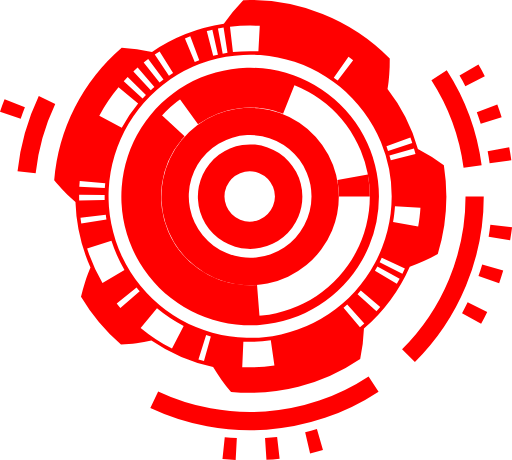
t = 0.00 s
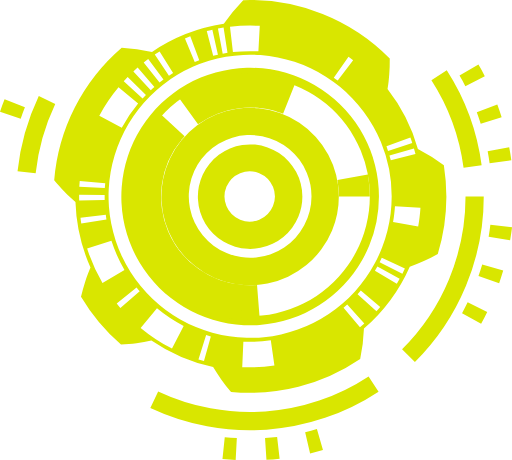
t = 0.07 s
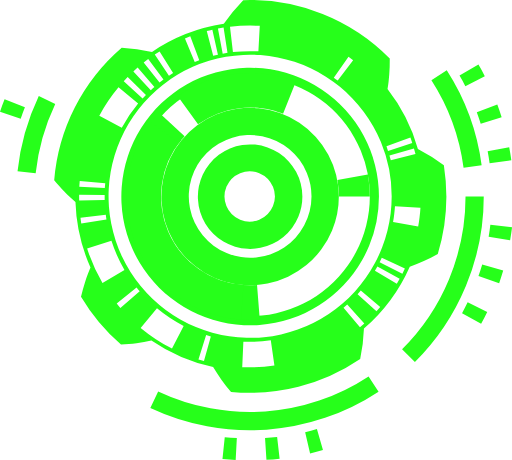
t = 0.13 s
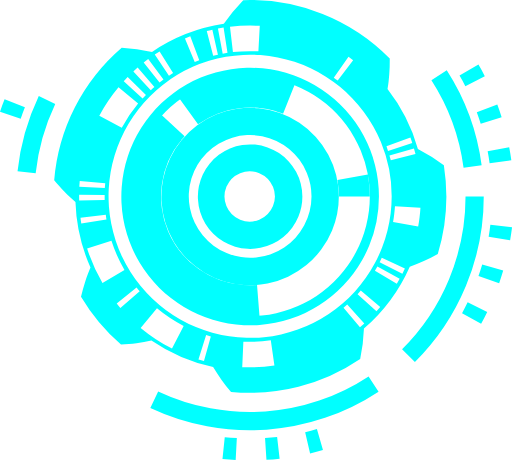
t = 0.20 s
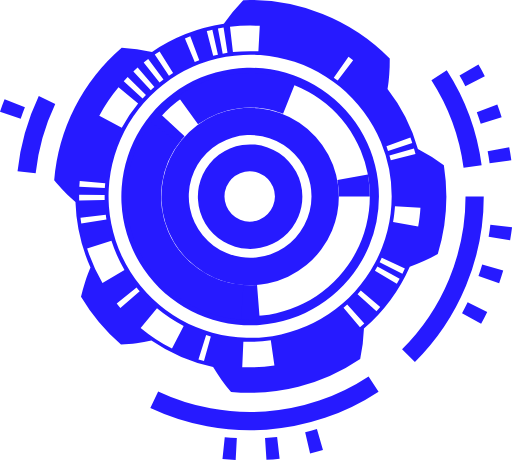
t = 0.27 s
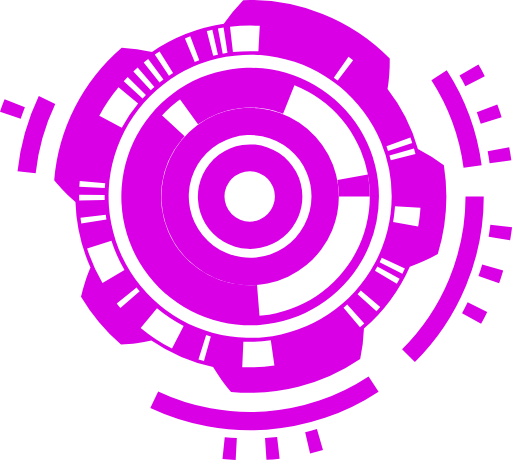
t = 0.33 s

The animated SVG that drew these frames (rendered in a browser with its animation timeline set to each time). Animation: 1 CSS @keyframes rule; one cycle of 0.40 s, repeats indefinitely.

<svg xmlns="http://www.w3.org/2000/svg" viewBox="0 0 261.34 234.75">
    <defs>
        <style>
        .cls-1{
        }
        .cls-2{
            fill:#00eaff;
            animation: aiseeloading .4s linear infinite;
        }
        @keyframes aiseeloading {
            0% { fill: hsl(0,100%,50%); }
            10% { fill: hsl(36,100%,50%); }
            20% { fill: hsl(72,100%,50%); }
            30% { fill: hsl(108,100%,50%); }
            40% { fill: hsl(144,100%,50%); }
            50% { fill: hsl(180,100%,50%); }
            60% { fill: hsl(216,100%,50%); }
            70% { fill: hsl(252,100%,50%); }
            80% { fill: hsl(288,100%,50%); }
            90% { fill: hsl(324,100%,50%); }
            100% { fill: hsl(360,100%,50%); }
        }
        </style>
    </defs>
    <title></title>
    <g id="Layer_2" data-name="Layer 2" class="cls-2">
        <g id="Layer_1-2" data-name="Layer 1">
            <path class="cls-1" d="M154.34,100.25a26.67,26.67,0,1,0-2,10.23,26.79,26.79,0,0,0,2-10.23h-14a12.81,12.81,0,0,1-1,4.88,12.92,12.92,0,0,1-7,7,12.93,12.93,0,0,1-9.77,0,12.92,12.92,0,0,1-7-7,12.93,12.93,0,0,1,0-9.77,12.92,12.92,0,0,1,7-7,12.93,12.93,0,0,1,9.77,0,12.92,12.92,0,0,1,7,7,12.81,12.81,0,0,1,1,4.88Z"/>
            <path class="cls-1" d="M172.95,100.25a45.28,45.28,0,1,0-3.44,17.36,45.42,45.42,0,0,0,3.44-17.36H159a31.32,31.32,0,1,1-2.38-12,31.45,31.45,0,0,1,2.38,12Z"/>
            <path class="cls-1" d="M193.42,100.25a65.74,65.74,0,1,0-5,25.2,65.92,65.92,0,0,0,5-25.2h-4.65a61.09,61.09,0,1,1-4.65-23.42,61.26,61.26,0,0,1,4.65,23.42Z"/>
            <path class="cls-1" d="M117.82,162.56a64.64,64.64,0,0,0,14.77.53l-1.39-17.62a47,47,0,0,1-10.68-.38Z"/>
            <path class="cls-1" d="M78.91,60.15A63,63,0,0,0,91,151.59a62.38,62.38,0,0,0,32,11.53l1.26-17.63a44.67,44.67,0,0,1-23-8.28,45.65,45.65,0,0,1-15.42-19.1,44.85,44.85,0,0,1-3.24-11.89,46.19,46.19,0,0,1-.4-6.22,48.77,48.77,0,0,1,.46-6.22A45.38,45.38,0,0,1,92.54,71.4Z"/>
            <path class="cls-1" d="M81.25,57.49c-.73.76-1.39,1.59-2.1,2.38s-1.31,1.66-2,2.48L91.3,73c.49-.59.93-1.21,1.42-1.79s1-1.17,1.51-1.72Z"/>
            <path class="cls-1" d="M151,41.72,149.18,41l-1.87-.63c-1.24-.46-2.53-.75-3.79-1.13a64.09,64.09,0,0,0-7.77-1.49,62.46,62.46,0,0,0-15.83-.07,61.36,61.36,0,0,0-15.31,3.85,60.72,60.72,0,0,0-13.87,7.56l10.34,14.34a43.08,43.08,0,0,1,10-5.44,43.68,43.68,0,0,1,11-2.76,44.82,44.82,0,0,1,11.44,0,46.41,46.41,0,0,1,5.58,1.06c.9.29,1.83.47,2.72.82l1.35.45,1.32.53Z"/>
            <path class="cls-1" d="M188.77,100.25a62.68,62.68,0,0,0-1-11.23l-15.55,2.88a46.86,46.86,0,0,1,.78,8.35Z"/>
            <path class="cls-1" d="M199.93,100.25h27.91a106.91,106.91,0,0,0-1.27-15.9A89.26,89.26,0,0,0,213.31,76,88.86,88.86,0,0,0,197.8,45.44c.2-1.25.39-2.53.54-3.8s.26-2.55.36-3.86c.22-2.63.25-5.23.24-7.94A100.11,100.11,0,0,0,124.15.06a91.91,91.91,0,0,0-9.91,12.08A89.39,89.39,0,0,0,77.59,26.48a90.71,90.71,0,0,0-15.48-2.15A100.09,100.09,0,0,0,27.66,91.93q1.28,1.56,2.57,3c.88,1,1.8,2,2.7,2.89s1.8,1.84,2.74,2.73,1.9,1.74,2.85,2.57a88.86,88.86,0,0,0,7.67,33.41q-.74,1.75-1.44,3.57t-1.27,3.66c-.84,2.5-1.5,5-2.13,7.66a100.33,100.33,0,0,0,20.41,24.43c1.35-.07,2.66-.15,4-.27s2.64-.29,3.93-.46c2.56-.32,5.14-.84,7.59-1.36a88.64,88.64,0,0,0,31.5,13.55c1.29,2.21,2.71,4.3,4.23,6.47s3.17,4.19,4.92,6.23a100.07,100.07,0,0,0,65.92-16.8,90.24,90.24,0,0,0,1.92-15.54,89.35,89.35,0,0,0,13.46-14.48,90.32,90.32,0,0,0,9.93-17.12c2.44-.81,4.76-1.79,7.19-2.85s4.74-2.27,7.11-3.57a105.34,105.34,0,0,0,3.3-14.59,108.38,108.38,0,0,0,1.1-14.86H199.93a72.26,72.26,0,1,1-5.5-27.69A72.44,72.44,0,0,1,199.93,100.25Zm.7,13c.26-1.34.44-2.68.6-4s.27-2.71.38-4.06l13,.85c-.12,1.59-.22,3.19-.45,4.77s-.4,3.17-.71,4.74Zm-6.86,20.53c.38-.74.77-1.47,1.09-2.23l11.81,5.5c-.39.9-.84,1.76-1.28,2.63Zm-2.39,4.36,1.24-2.16L204,142.29l-1.46,2.54Zm-8.86,12,1.63-1.88,9.93,8.43-1.92,2.21ZM175.35,157l1.88-1.63,8.72,9.68L183.74,167Zm-51.13,17.36a73.37,73.37,0,0,0,14-.69l1.85,12.89a86.38,86.38,0,0,1-16.43.81Zm-19-3.35c.79.25,1.59.46,2.39.69l-3.5,12.55c-.94-.27-1.88-.52-2.81-.82ZM80.13,157.33a74.1,74.1,0,0,0,13.61,9L87.79,177.9a87.12,87.12,0,0,1-16-10.56ZM56.88,122.9a74.8,74.8,0,0,0,6.66,14.88l-11.23,6.6a87.83,87.83,0,0,1-7.84-17.51Zm4.56,34.24c-.64-.74-1.28-1.47-1.87-2.24l10.15-8.16c.5.66,1.05,1.28,1.59,1.91M54,109.55c.11.82.19,1.65.34,2.46l-12.86,2c-.17-1-.27-1.93-.4-2.9Zm-.58-10c0,.83,0,1.66,0,2.49l-13,.31c0-1-.07-1.94,0-2.92Zm.3-6L53.48,96l-13-.73.22-2.91ZM70.5,52.81a73.3,73.3,0,0,0-8.34,12.35L50.69,59a86.32,86.32,0,0,1,9.8-14.51Zm4-4.4-1.72,1.8-9.62-8.79,2-2.12Zm4.32-4.07c-.63.54-1.26,1.08-1.85,1.66l-8.89-9.52c.7-.68,1.43-1.32,2.17-2Zm4.62-3.73c-.67.49-1.31,1-2,1.52l-8.1-10.2c.77-.6,1.52-1.21,2.31-1.79Zm4.91-3.33L86.24,38.6,79,27.79l2.46-1.58Zm13.36-6.58-2.31.91-5-12,2.72-1.07Zm9.53-2.82c-.81.19-1.62.36-2.42.57l-3.28-12.6c.94-.24,1.9-.45,2.85-.67Zm4.88-.94-2.45.44-2.43-12.8,2.88-.51Zm15.77-.75a77.61,77.61,0,0,0-13,.38l-1.5-12.94a90.62,90.62,0,0,1,15.21-.45Zm40.49,14.93c-.65-.52-1.34-1-2-1.46L177.89,29c.79.57,1.6,1.11,2.36,1.72ZM198.06,77l-.8-2.35,12.23-4.49.95,2.77Zm1.41,4.77-.68-2.39,12.5-3.65.79,2.82Z"/>
            <path class="cls-1" d="M193.23,199.91a119.47,119.47,0,0,1-116.5,8.33l4-8.42a110.17,110.17,0,0,0,107.41-7.68Z"/>
            <path class="cls-1" d="M28.2,53a110.35,110.35,0,0,0-10,35.38l-9.25-1A119.66,119.66,0,0,1,19.8,49Z"/>
            <path class="cls-1" d="M236.62,85.59a108.76,108.76,0,0,0-16.41-44.71l7.83-5a118.06,118.06,0,0,1,17.8,48.5Z"/>
            <path class="cls-1" d="M205.22,178.22a109.9,109.9,0,0,0,32.4-78h9.3a119.2,119.2,0,0,1-35.13,84.56Z"/>
            <path class="cls-1" d="M260.38,122.65c.42-2.23.66-4.47,1-6.7l-11.09-1.29c-.27,2.05-.49,4.11-.87,6.15Z"/>
            <path class="cls-1" d="M254.78,144.55c.73-2.14,1.47-4.29,2.07-6.47l-10.72-3.13c-.55,2-1.23,4-1.9,5.93Z"/>
            <path class="cls-1" d="M245.58,165.19c1.09-2,2.1-4,3.12-6l-10-4.89c-.94,1.85-1.86,3.71-2.86,5.52Z"/>
            <path class="cls-1" d="M158.28,231.4c2.21-.49,4.4-1.08,6.57-1.71L161.76,219c-2,.58-4,1.12-6,1.57Z"/>
            <path class="cls-1" d="M136,234.67c2.24-.17,4.49-.3,6.73-.59L141.45,223c-2.05.27-4.11.37-6.17.54Z"/>
            <path class="cls-1" d="M113.56,234.22c2.24.22,4.48.38,6.73.53l.6-11.15c-2.06-.14-4.12-.29-6.17-.48Z"/>
            <polygon class="cls-1" points="2.34 50.65 1.11 53.82 0 57.03 10.57 60.61 11.59 57.67 12.72 54.77 2.34 50.65"/>
            <polygon class="cls-1" points="247.46 38.86 245.89 35.86 244.22 32.91 234.55 38.5 236.09 41.2 237.52 43.96 247.46 38.86"/>
            <path class="cls-1" d="M256.05,59.77c-.71-2.15-1.42-4.3-2.21-6.43l-10.47,3.89c.72,1.95,1.37,3.92,2,5.89Z"/>
            <path class="cls-1" d="M261,81.82c-.27-2.24-.7-4.46-1.09-6.69l-11,2.08c.36,2,.76,4.08,1,6.13Z"/>
        </g>
    </g>
</svg>